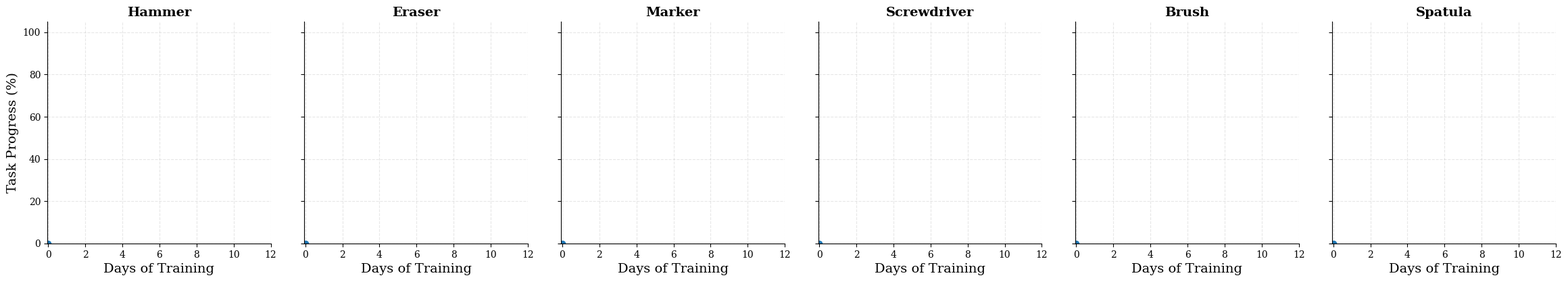

Python code for this plot: (Note: this script raises an exception after producing the figure.)
import json
from collections import defaultdict
from pathlib import Path

import matplotlib.pyplot as plt
import numpy as np

# ==========================================
# 1. CONFIGURATION & DATA LOADING
# ==========================================

EVALS_DIR = "/share/portal/kk837/sapg/evals/2026-01-18_04-23-48"

# Days of training values (X-axis)
# Note: 2 days of training = 10B env steps
DAYS_OF_TRAINING = [2, 4, 6, 8, 10, 12]

# Tasks to plot
TASKS = ["hammer", "eraser", "marker", "screwdriver", "brush", "spatula"]


def load_eval_data(evals_dir: str) -> dict:
    """
    Load all eval.json files for real-world scanned objects, organized by task
    and days of training.
    
    Returns:
        dict: {task: {days: [list of avg_goal_pct values]}}
    """
    data = defaultdict(lambda: defaultdict(list))
    
    evals_path = Path(evals_dir)
    
    for task in TASKS:
        task_dir = evals_path / task
        if not task_dir.exists():
            continue
            
        # Iterate through all tools in this task
        for tool_dir in task_dir.iterdir():
            if not tool_dir.is_dir():
                continue
                
            tool_name = tool_dir.name
            # Skip primitive tools
            if tool_name.startswith("primitive_"):
                continue
            
            # Find all eval.json files under this tool (across all trajectories)
            for eval_file in tool_dir.rglob("eval.json"):
                # Extract days of training from path
                # Path format: task/tool/trajectory/X_days_of_training/eval.json
                days_dir = eval_file.parent.name
                if "days_of_training" in days_dir:
                    days = int(days_dir.split("days")[0])
                    
                    # Load the eval.json
                    try:
                        with open(eval_file, "r") as f:
                            eval_data = json.load(f)
                            avg_goal_pct = eval_data.get("avg_goal_pct", 0)
                            data[task][days].append(avg_goal_pct)
                    except (json.JSONDecodeError, IOError) as e:
                        print(f"Warning: Could not load {eval_file}: {e}")
    
    return data


def compute_statistics(data: dict) -> dict:
    """
    Compute mean and std for each task/days combination.
    
    Returns:
        dict: {Task: {"mean": [...], "std": [...]}}
    """
    result = {}
    
    for task in TASKS:
        task_title = task.capitalize()
        means = []
        stds = []
        
        for days in DAYS_OF_TRAINING:
            values = data[task][days]
            if values:
                means.append(np.mean(values))
                stds.append(np.std(values))
            else:
                means.append(np.nan)
                stds.append(np.nan)
        
        result[task_title] = {
            "mean": means,
            "std": stds,
        }
    
    return result


# Load and process the data
raw_data = load_eval_data(EVALS_DIR)
RAW_DATA = compute_statistics(raw_data)

# ==========================================
# 2. PLOTTING SCRIPT
# ==========================================

plt.rcParams.update(
    {
        "font.family": "serif",
        "font.serif": ["Times New Roman", "DejaVu Serif"],
        "font.size": 12,
        "axes.labelsize": 14,
        "axes.titlesize": 14,
        "xtick.labelsize": 10,
        "ytick.labelsize": 10,
        "legend.fontsize": 13,
        "lines.linewidth": 2.5,
        "lines.markersize": 6,
        "grid.alpha": 0.3,
    }
)


def plot_research_strip():
    tasks = ["Hammer", "Eraser", "Marker", "Screwdriver", "Brush", "Spatula"]

    # 1 Row, 6 Columns wide figure
    fig, axes = plt.subplots(1, 6, figsize=(24, 4.5))

    # Adjust layout
    plt.subplots_adjust(bottom=0.15, wspace=0.15, left=0.05, right=0.98)

    color = "#1f77b4"  # Deep Blue

    # Iterate through the 6 tasks
    for i, task in enumerate(tasks):
        ax = axes[i]

        if task in RAW_DATA:
            task_data = RAW_DATA[task]
            # Prepend 0 for origin point (0 days = 0 progress)
            y_mean = np.array([0] + task_data["mean"])
            y_std = np.array([0] + task_data["std"])
            x = np.array([0] + DAYS_OF_TRAINING)

            # Plot Line
            ax.plot(
                x,
                y_mean,
                color=color,
                marker="o",
                markevery=1,
            )

            # Plot Shadow (Variance)
            ax.fill_between(
                x,
                y_mean - y_std,
                y_mean + y_std,
                color=color,
                alpha=0.15,
                edgecolor="none",
            )

        # Formatting
        ax.set_title(task, fontweight="bold")
        ax.set_ylim(0, 105)
        ax.grid(True, linestyle="--")

        ax.spines["top"].set_visible(False)
        ax.spines["right"].set_visible(False)
        ax.set_xticks([0] + DAYS_OF_TRAINING)

        if i == 0:
            ax.set_ylabel("Task Progress (%)")
        else:
            ax.set_yticklabels([])

        ax.set_xlabel("Days of Training")

    # Save figure to file
    output_path = Path(__file__).parent / "sim_tp_vs_days_of_training.png"
    plt.savefig(output_path, dpi=150, bbox_inches="tight")
    print(f"Figure saved to: {output_path}")


if __name__ == "__main__":
    plot_research_strip()
